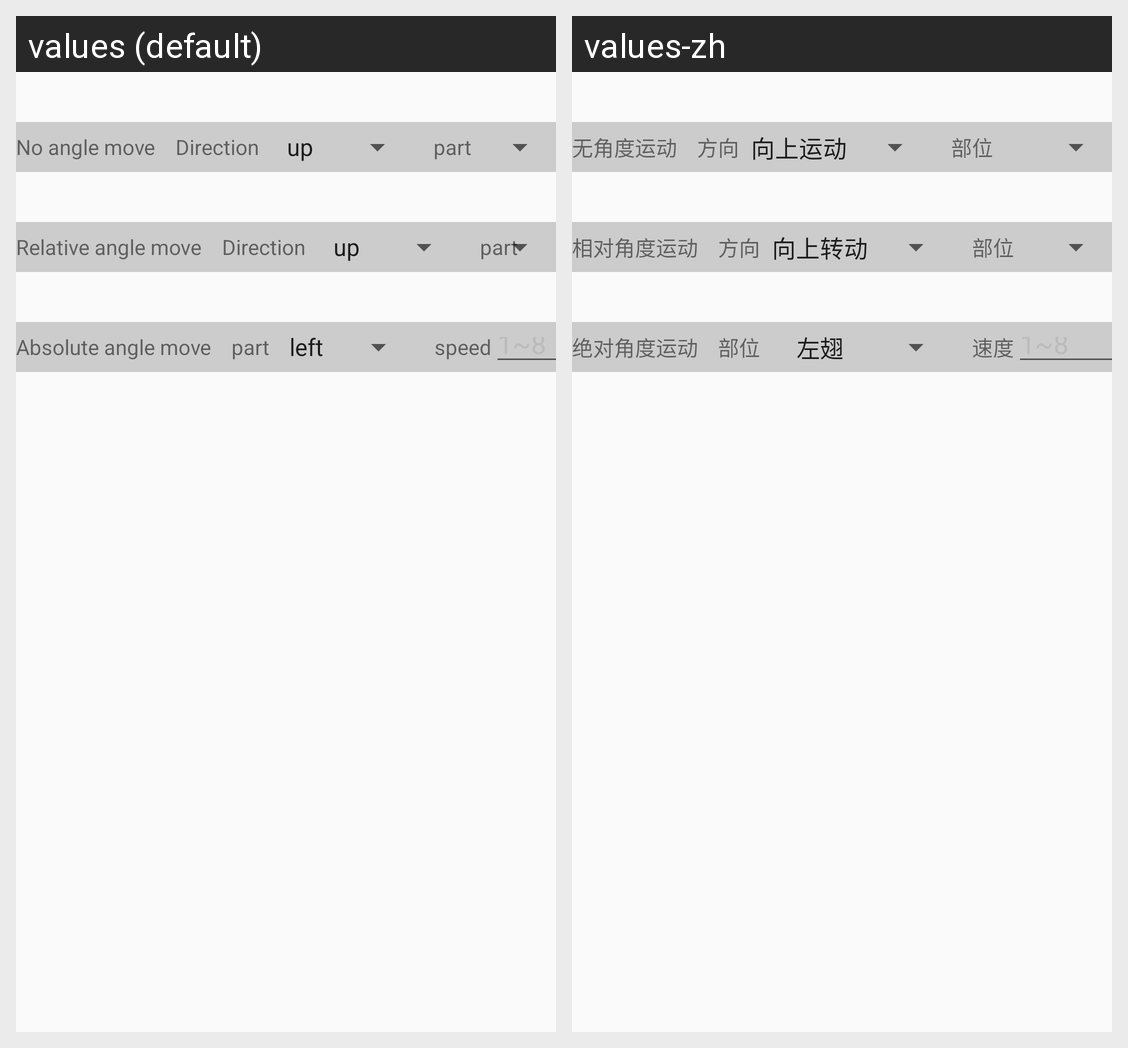

The Android screen above is rendered under two locales of the same app. Produce the string resources it draws, with the default and per-locale values.
Android screen res/layout/activity_hand_control.xml rendered under 2 locales, left to right: values (default), values-zh. Device: Nexus 5 (rendered at 1080×1920; each locale shown at half size, 540×960, under a caption strip naming it); theme AppTheme.
Strings drawn on this screen, with the default value and each locale's value (text and hints the layout hard-codes, and strings that could not be matched under every locale, appear in the picture but are not listed):

no_angle_move
  values: No angle move
  values-zh: 无角度运动

direction
  values: Direction
  values-zh: 方向

part
  values: part
  values-zh: 部位

speed
  values: speed
  values-zh: 速度

hand_speed_range
  values: 1~8
  values-zh: 1~8

relative_angle_move
  values: Relative angle move
  values-zh: 相对角度运动

absolute_angle_move
  values: Absolute angle move
  values-zh: 绝对角度运动
